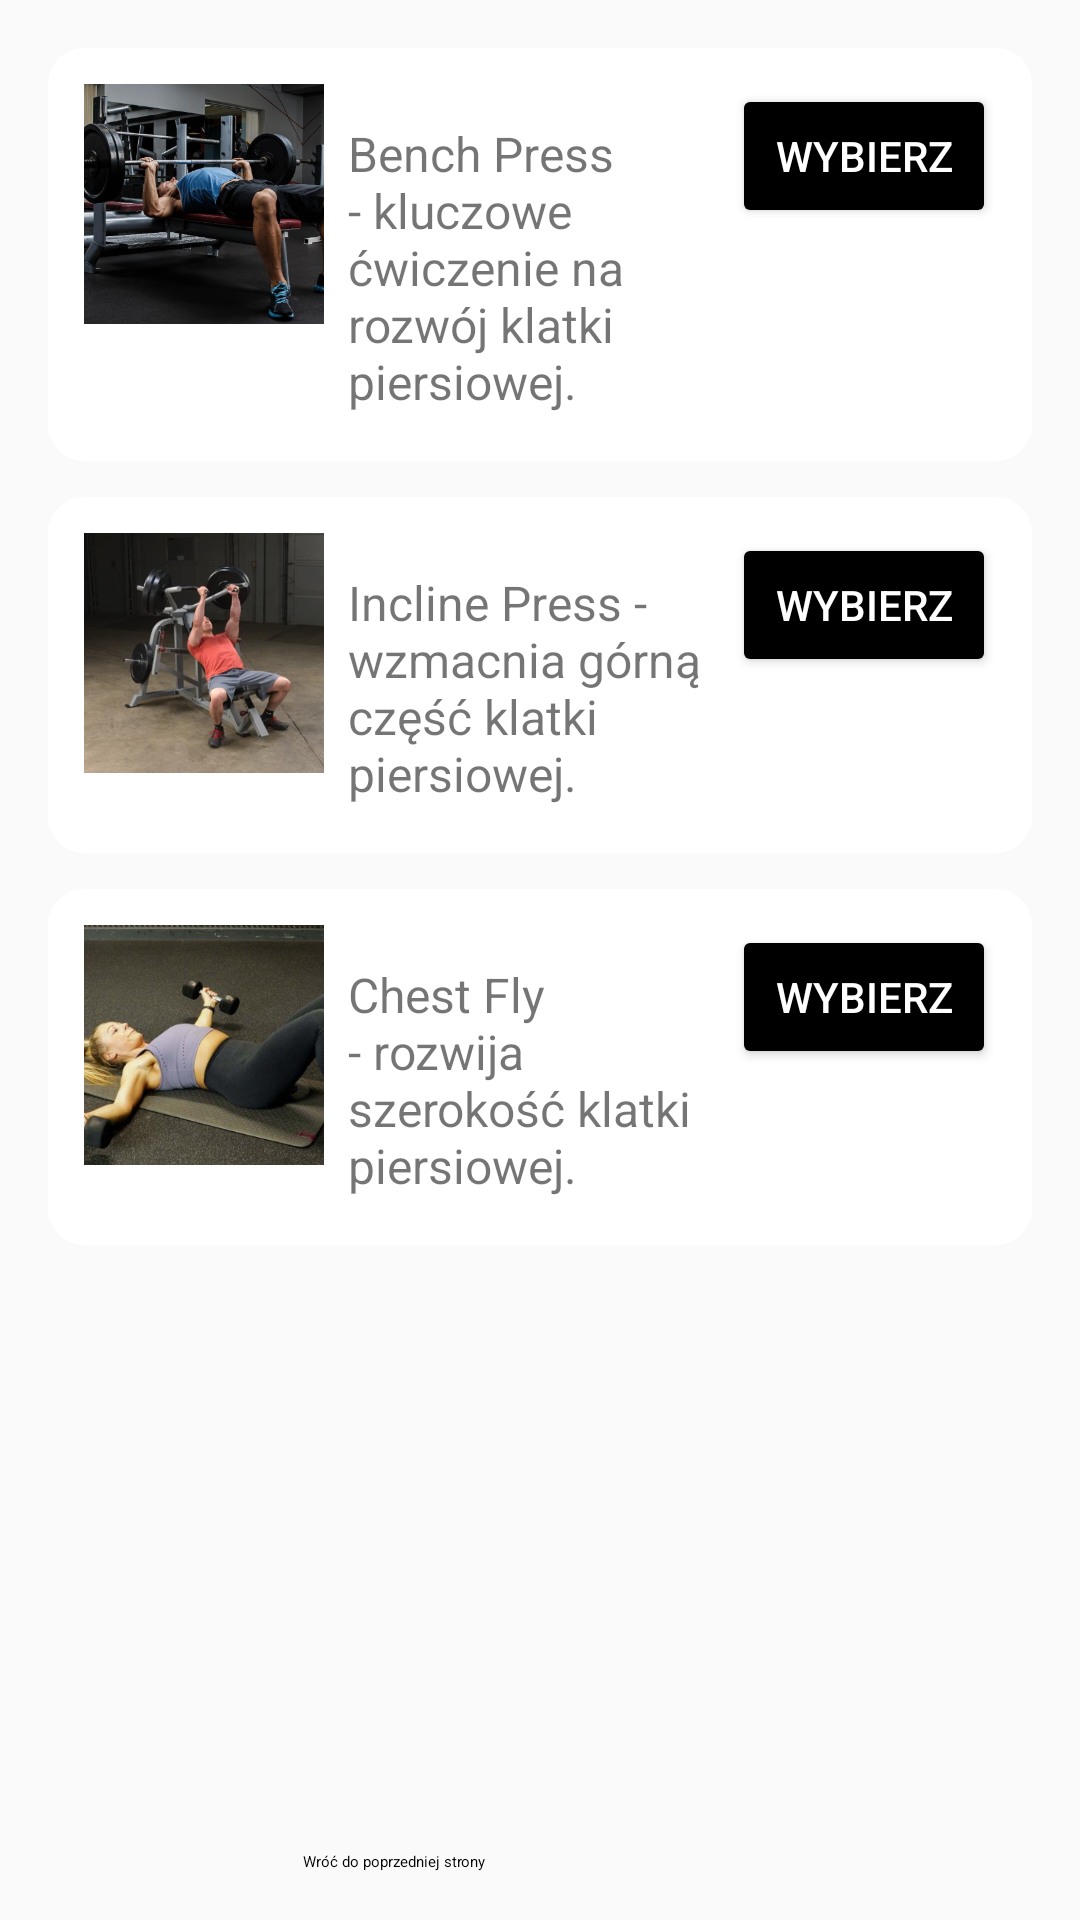

Layout XML and referenced resources for this Android screen:
<!-- AndroidManifest.xml: application theme Theme.TestLogowania -->
<!-- res/layout/activity_chest.xml -->
<?xml version="1.0" encoding="utf-8"?>
<androidx.constraintlayout.widget.ConstraintLayout
    xmlns:android="http://schemas.android.com/apk/res/android"
    xmlns:app="http://schemas.android.com/apk/res-auto"
    xmlns:tools="http://schemas.android.com/tools"
    android:id="@+id/main"
    android:layout_width="match_parent"
    android:layout_height="match_parent"
    tools:context=".Chest">

    <Button
        android:id="@+id/button_backarm4"
        style="@style/Widget.Material3.Button.TextButton.Icon"
        android:layout_width="267dp"
        android:layout_height="39dp"
        android:onClick="closeChest"
        android:text="Wróć do poprzedniej strony"
        android:textColor="@android:color/black"
        app:layout_constraintBottom_toBottomOf="parent"
        app:layout_constraintEnd_toEndOf="parent"
        app:layout_constraintHorizontal_bias="0.0"
        app:layout_constraintStart_toStartOf="parent"
        app:layout_constraintTop_toTopOf="parent"
        app:layout_constraintVertical_bias="1.0" />

    <LinearLayout
        android:layout_width="match_parent"
        android:layout_height="match_parent"
        android:orientation="vertical"
        android:padding="16dp">

        <LinearLayout
            android:layout_width="match_parent"
            android:layout_height="wrap_content"
            android:layout_marginBottom="12dp"
            android:background="@drawable/rounded_box"
            android:orientation="horizontal"
            android:padding="12dp">

            <ImageView
                android:id="@+id/imgBenchPress"
                android:layout_width="80dp"
                android:layout_height="80dp"
                android:contentDescription="Bench Press"
                android:scaleType="centerCrop"
                android:src="@drawable/benchpress" />

            <TextView
                android:id="@+id/txtBenchPressDesc"
                android:layout_width="0dp"
                android:layout_height="wrap_content"
                android:layout_weight="1"
                android:padding="8dp"
                android:text="Bench Press - kluczowe ćwiczenie na rozwój klatki piersiowej."
                android:textSize="16sp" />

            <Button
                android:id="@+id/btnBenchPress"
                android:layout_width="wrap_content"
                android:layout_height="wrap_content"
                android:backgroundTint="@color/black"
                android:text="Wybierz"
                android:textColor="#FFFFFF" />
        </LinearLayout>

        <LinearLayout
            android:layout_width="match_parent"
            android:layout_height="wrap_content"
            android:layout_marginBottom="12dp"
            android:background="@drawable/rounded_box"
            android:orientation="horizontal"
            android:padding="12dp">

            <ImageView
                android:id="@+id/imgInclinePress"
                android:layout_width="80dp"
                android:layout_height="80dp"
                android:contentDescription="Incline Press"
                android:scaleType="centerCrop"
                android:src="@drawable/inclinebenchpress" />

            <TextView
                android:id="@+id/txtInclinePressDesc"
                android:layout_width="0dp"
                android:layout_height="wrap_content"
                android:layout_weight="1"
                android:padding="8dp"
                android:text="Incline Press - wzmacnia górną część klatki piersiowej."
                android:textSize="16sp" />

            <Button
                android:id="@+id/btnInclinePress"
                android:layout_width="wrap_content"
                android:layout_height="wrap_content"
                android:backgroundTint="@color/black"
                android:text="Wybierz"
                android:textColor="#FFFFFF" />
        </LinearLayout>

        <LinearLayout
            android:layout_width="match_parent"
            android:layout_height="wrap_content"
            android:layout_marginBottom="12dp"
            android:background="@drawable/rounded_box"
            android:orientation="horizontal"
            android:padding="12dp">

            <ImageView
                android:id="@+id/imgChestFly"
                android:layout_width="80dp"
                android:layout_height="80dp"
                android:contentDescription="Chest Fly"
                android:scaleType="centerCrop"
                android:src="@drawable/chestfly" />

            <TextView
                android:id="@+id/txtChestFlyDesc"
                android:layout_width="0dp"
                android:layout_height="wrap_content"
                android:layout_weight="1"
                android:padding="8dp"
                android:text="Chest Fly - rozwija szerokość klatki piersiowej."
                android:textSize="16sp" />

            <Button
                android:id="@+id/btnChestFly"
                android:layout_width="wrap_content"
                android:layout_height="wrap_content"
                android:backgroundTint="@color/black"
                android:text="Wybierz"
                android:textColor="#FFFFFF" />
        </LinearLayout>
    </LinearLayout>

</androidx.constraintlayout.widget.ConstraintLayout>
<!-- resources referenced by this layout -->
<resources>
  <color name="black">#FF000000</color>
  <!-- drawable benchpress: jpg bitmap (drawable, 54811 bytes) -->
  <!-- drawable chestfly: jpg bitmap (drawable, 54079 bytes) -->
  <!-- drawable inclinebenchpress: jpg bitmap (drawable, 35311 bytes) -->
  <!-- drawable rounded_box (drawable) -->
  <shape xmlns:android="http://schemas.android.com/apk/res/android" android:shape="rectangle">
      <corners android:radius="12dp"/>
      <solid android:color="#FFFFFF"/>
      <padding android:left="8dp" android:right="8dp" android:top="8dp" android:bottom="8dp"/>
      <shadowColor android:color="#AAAAAA"/>
  </shape>
  <style name="Theme.TestLogowania" parent="Base.Theme.TestLogowania" />
  <style name="Base.Theme.TestLogowania" parent="Theme.AppCompat.Light.NoActionBar">
          
          
      </style>
</resources>
